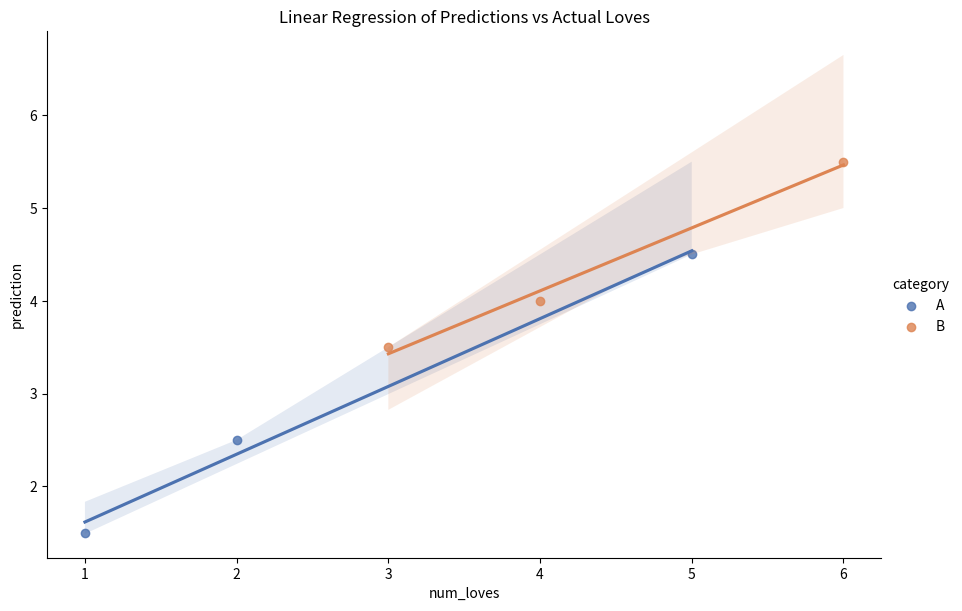

Generate this figure with matplotlib:
import seaborn as sns
import matplotlib.pyplot as plt
import pandas as pd

# สร้างตัวอย่าง DataFrame
data = {
    'num_loves': [1, 2, 3, 4, 5, 6],
    'prediction': [1.5, 2.5, 3.5, 4.0, 4.5, 5.5],
    'category': ['A', 'A', 'B', 'B', 'A', 'B']  # หมวดหมู่ที่จะแยกสี
}
selected_data_pd = pd.DataFrame(data)

# สร้างกราฟ lmplot โดยใช้พารามิเตอร์เพิ่มเติม
sns.lmplot(
    data=selected_data_pd,
    x='num_loves',
    y='prediction',
    hue='category',  # แบ่งตามหมวดหมู่ 'A' และ 'B'
    # markers={'A': 'o', 'B': 's'},  # รูปแบบของจุดข้อมูล
    palette='deep',  # ใช้ชุดสี
    aspect=1.5,
    height=6,  # ความสูงของกราฟ
)

plt.title('Linear Regression of Predictions vs Actual Loves')
plt.show()
